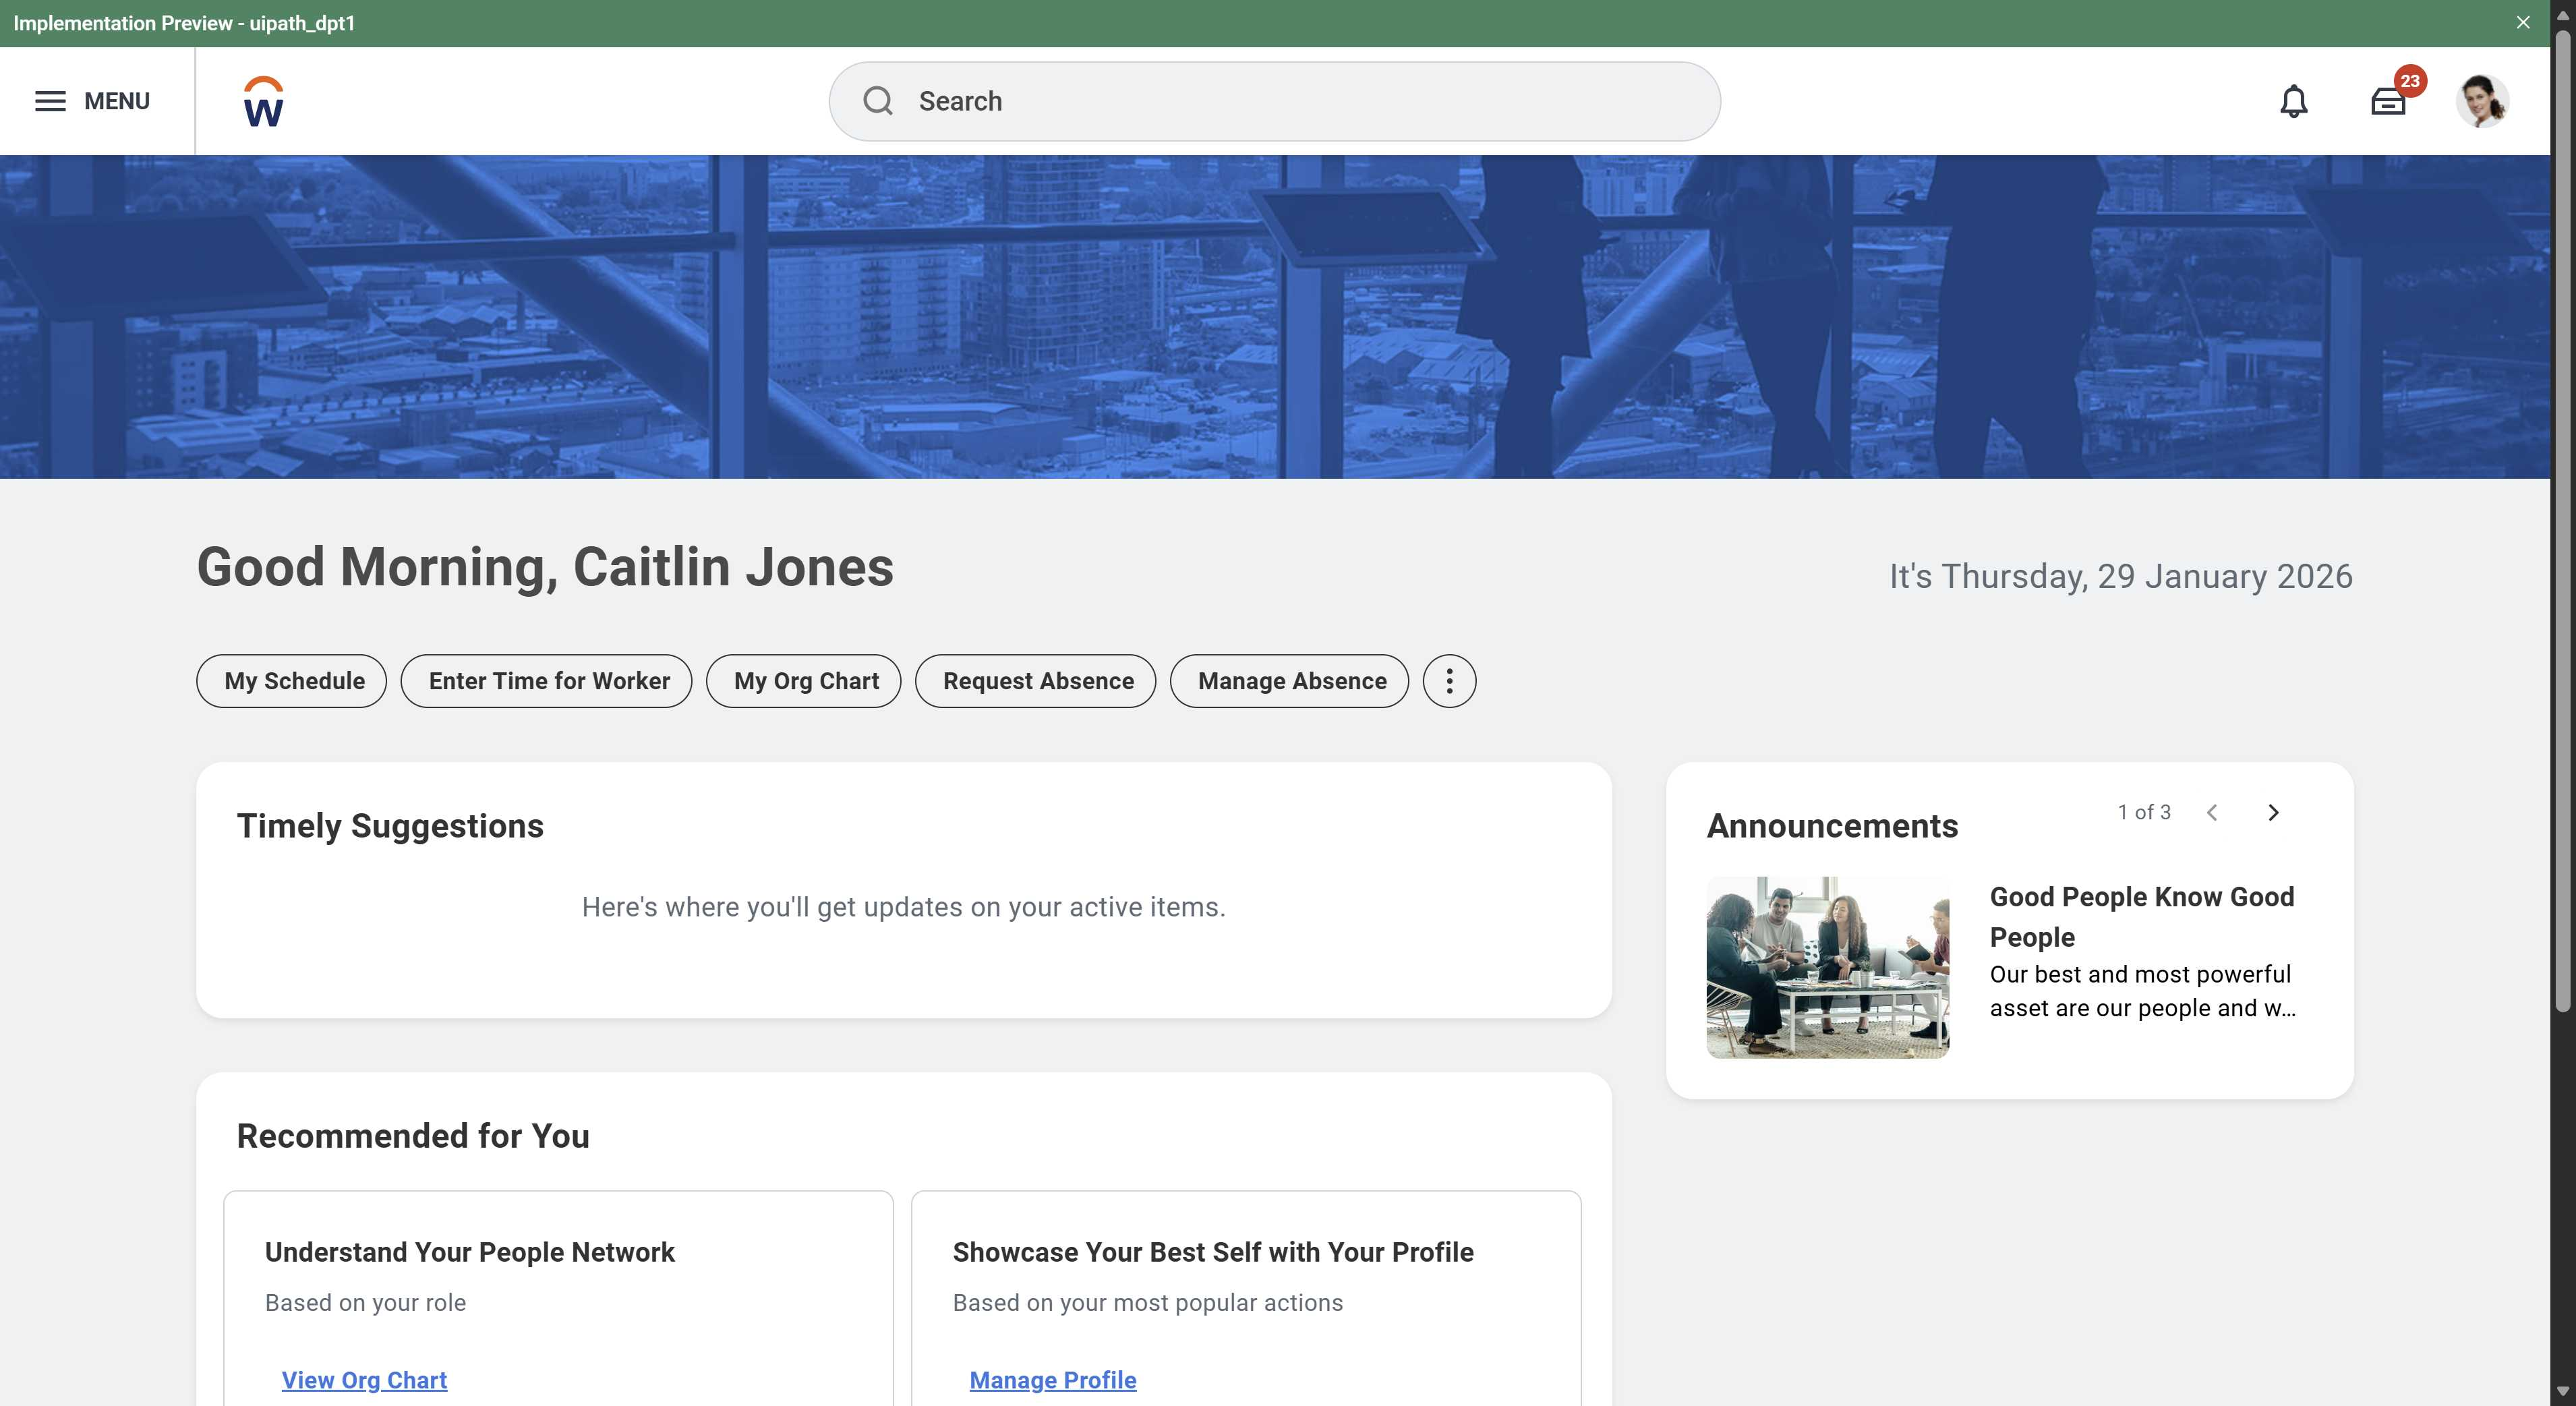
Task: UiPath Test Cloud demo project for application testing of Veeva vault. This project has Windows dependencies.

Workflow: Screenplay Demo

Step 1: Workday Home Page - Logged in cjones in window 'Home - Workday' (msedge.exe)
